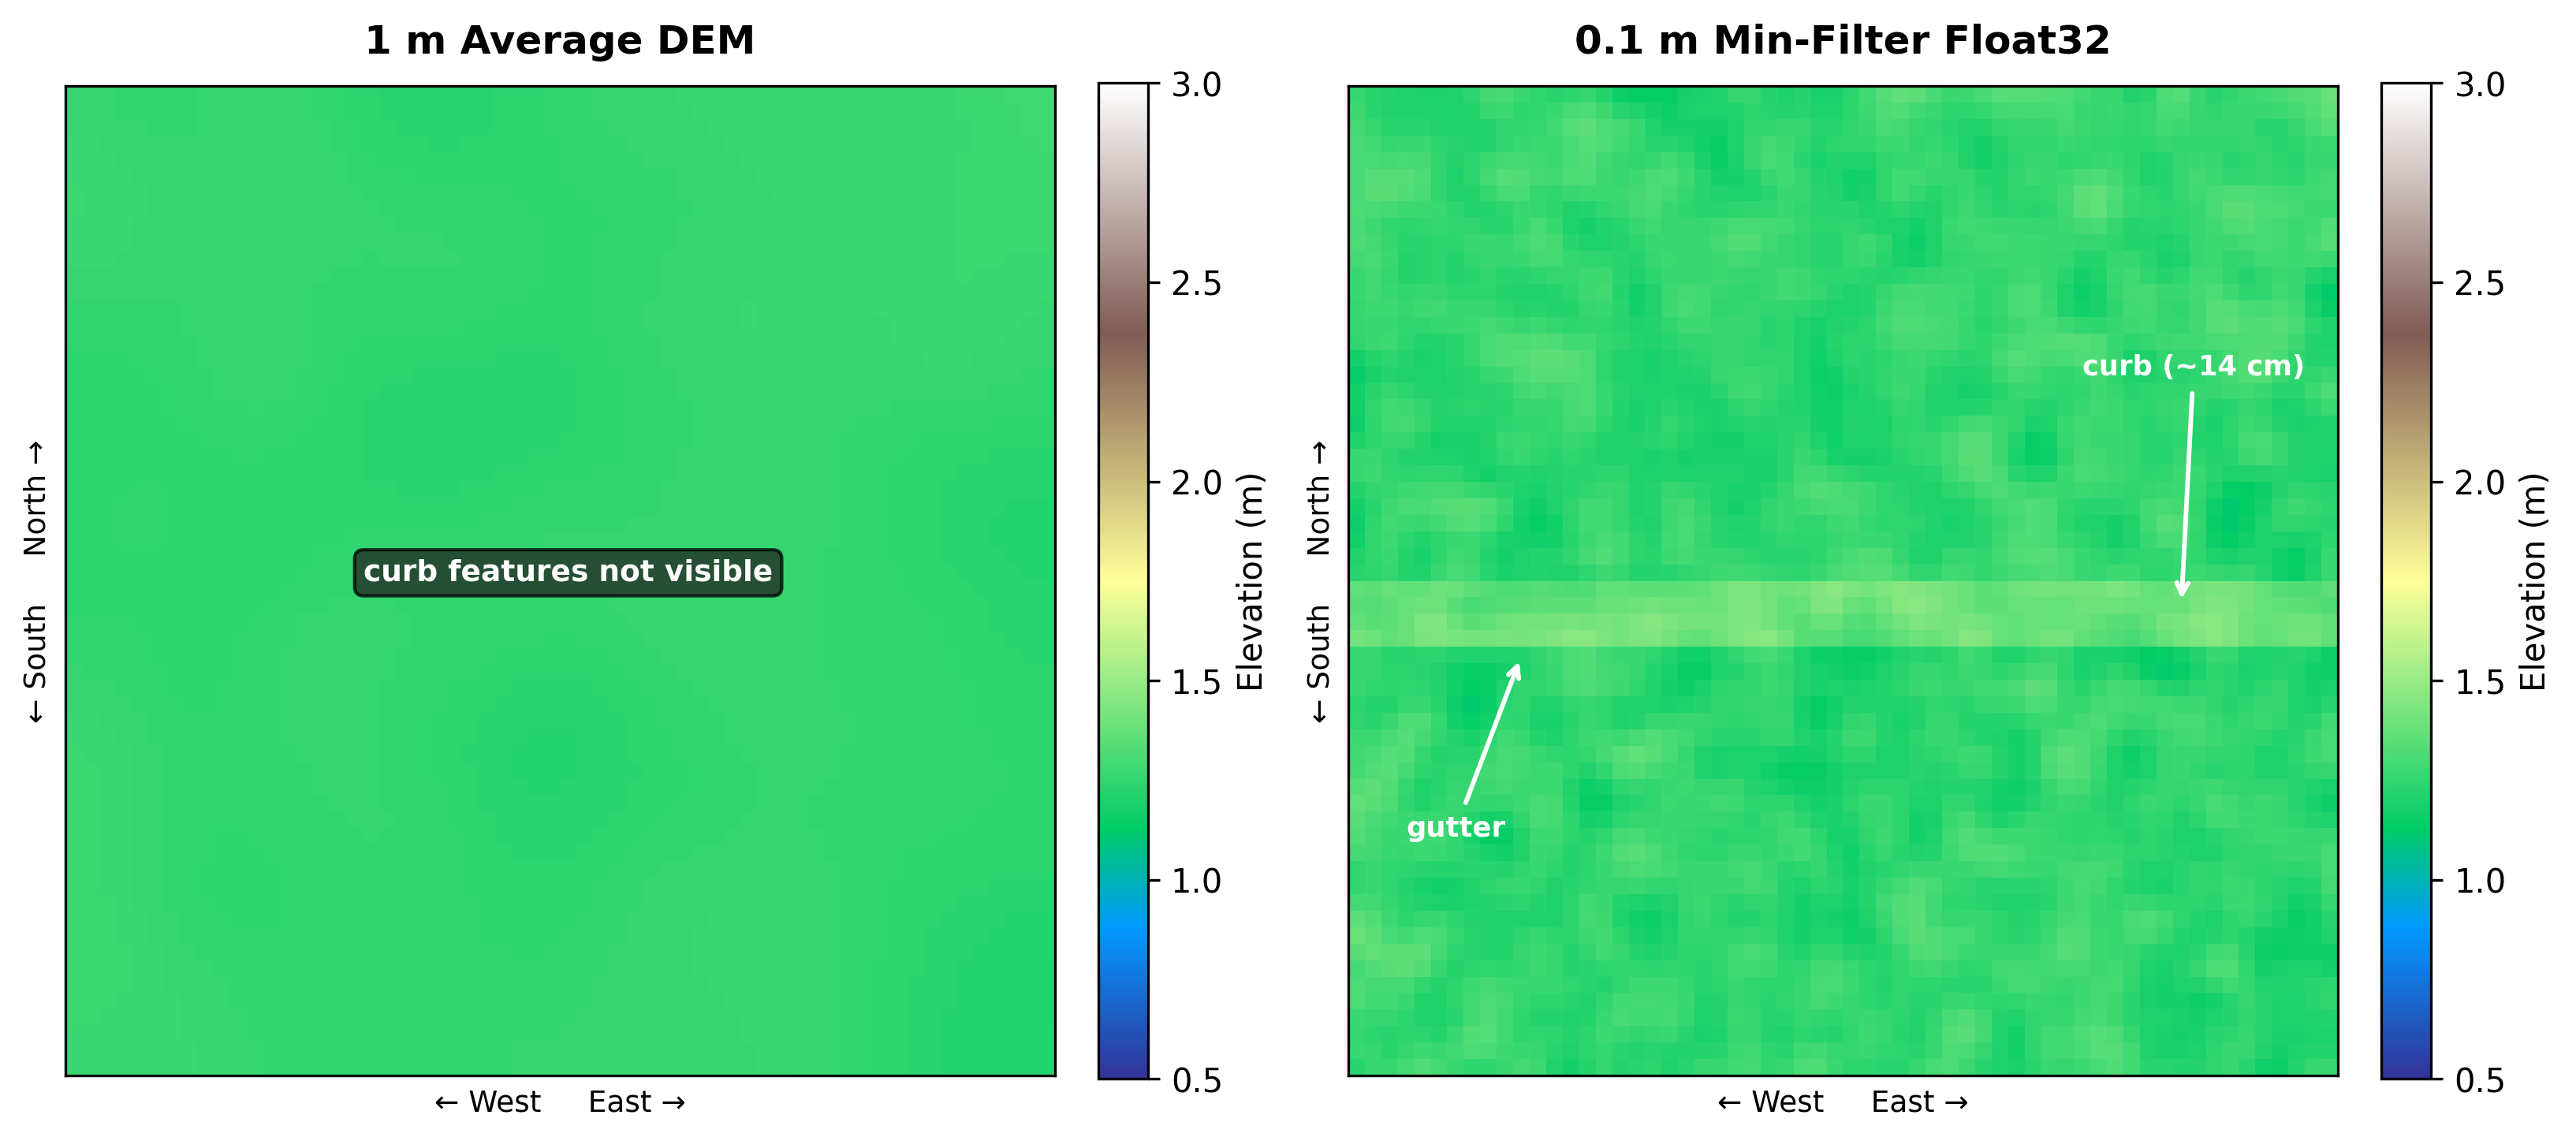

This figure's Python source:
import numpy as np
import matplotlib.pyplot as plt
from scipy.ndimage import gaussian_filter

np.random.seed(7)

base = np.random.rand(60, 60) * 0.5 + 1.0

fig, (ax1, ax2) = plt.subplots(1, 2, figsize=(11, 5))

# ── Left: 1m Average DEM ────────────────────────────────────────────────────
arr_avg = gaussian_filter(base.copy(), sigma=4)
im1 = ax1.imshow(arr_avg, cmap='terrain', vmin=0.5, vmax=3.0, origin='lower')
ax1.set_title("1 m Average DEM", fontsize=12, fontweight='bold', pad=10)
plt.colorbar(im1, ax=ax1, label='Elevation (m)', fraction=0.046, pad=0.04)
ax1.set_xticks([])
ax1.set_yticks([])
ax1.set_xlabel(u'← West     East →', fontsize=9)
ax1.set_ylabel(u'← South     North →', fontsize=9)
ax1.text(30, 30, 'curb features not visible',
         ha='center', va='center', fontsize=9, color='white', fontweight='bold',
         bbox=dict(boxstyle='round,pad=0.3', facecolor='#222222', alpha=0.75))

# ── Right: 0.1m Min-Filter Float32 ──────────────────────────────────────────
arr_hires = gaussian_filter(base.copy(), sigma=1)
arr_hires[26:30, :] += 0.14   # curb ridge
arr_hires[24:26, :] -= 0.03   # gutter channel

im2 = ax2.imshow(arr_hires, cmap='terrain', vmin=0.5, vmax=3.0, origin='lower')
ax2.set_title("0.1 m Min-Filter Float32", fontsize=12, fontweight='bold', pad=10)
plt.colorbar(im2, ax=ax2, label='Elevation (m)', fraction=0.046, pad=0.04)
ax2.set_xticks([])
ax2.set_yticks([])
ax2.set_xlabel(u'← West     East →', fontsize=9)
ax2.set_ylabel(u'← South     North →', fontsize=9)

# Curb annotation
ax2.annotate('curb (~14 cm)', xy=(50, 28), xytext=(44, 42),
             fontsize=8.5, color='white', fontweight='bold',
             arrowprops=dict(arrowstyle='->', color='white', lw=1.4))
# Gutter annotation
ax2.annotate('gutter', xy=(10, 25), xytext=(3, 14),
             fontsize=8.5, color='white', fontweight='bold',
             arrowprops=dict(arrowstyle='->', color='white', lw=1.4))

plt.tight_layout()
plt.savefig('fig3_raster_comparison.png', dpi=300, bbox_inches='tight')
print('Saved fig3_raster_comparison.png')
